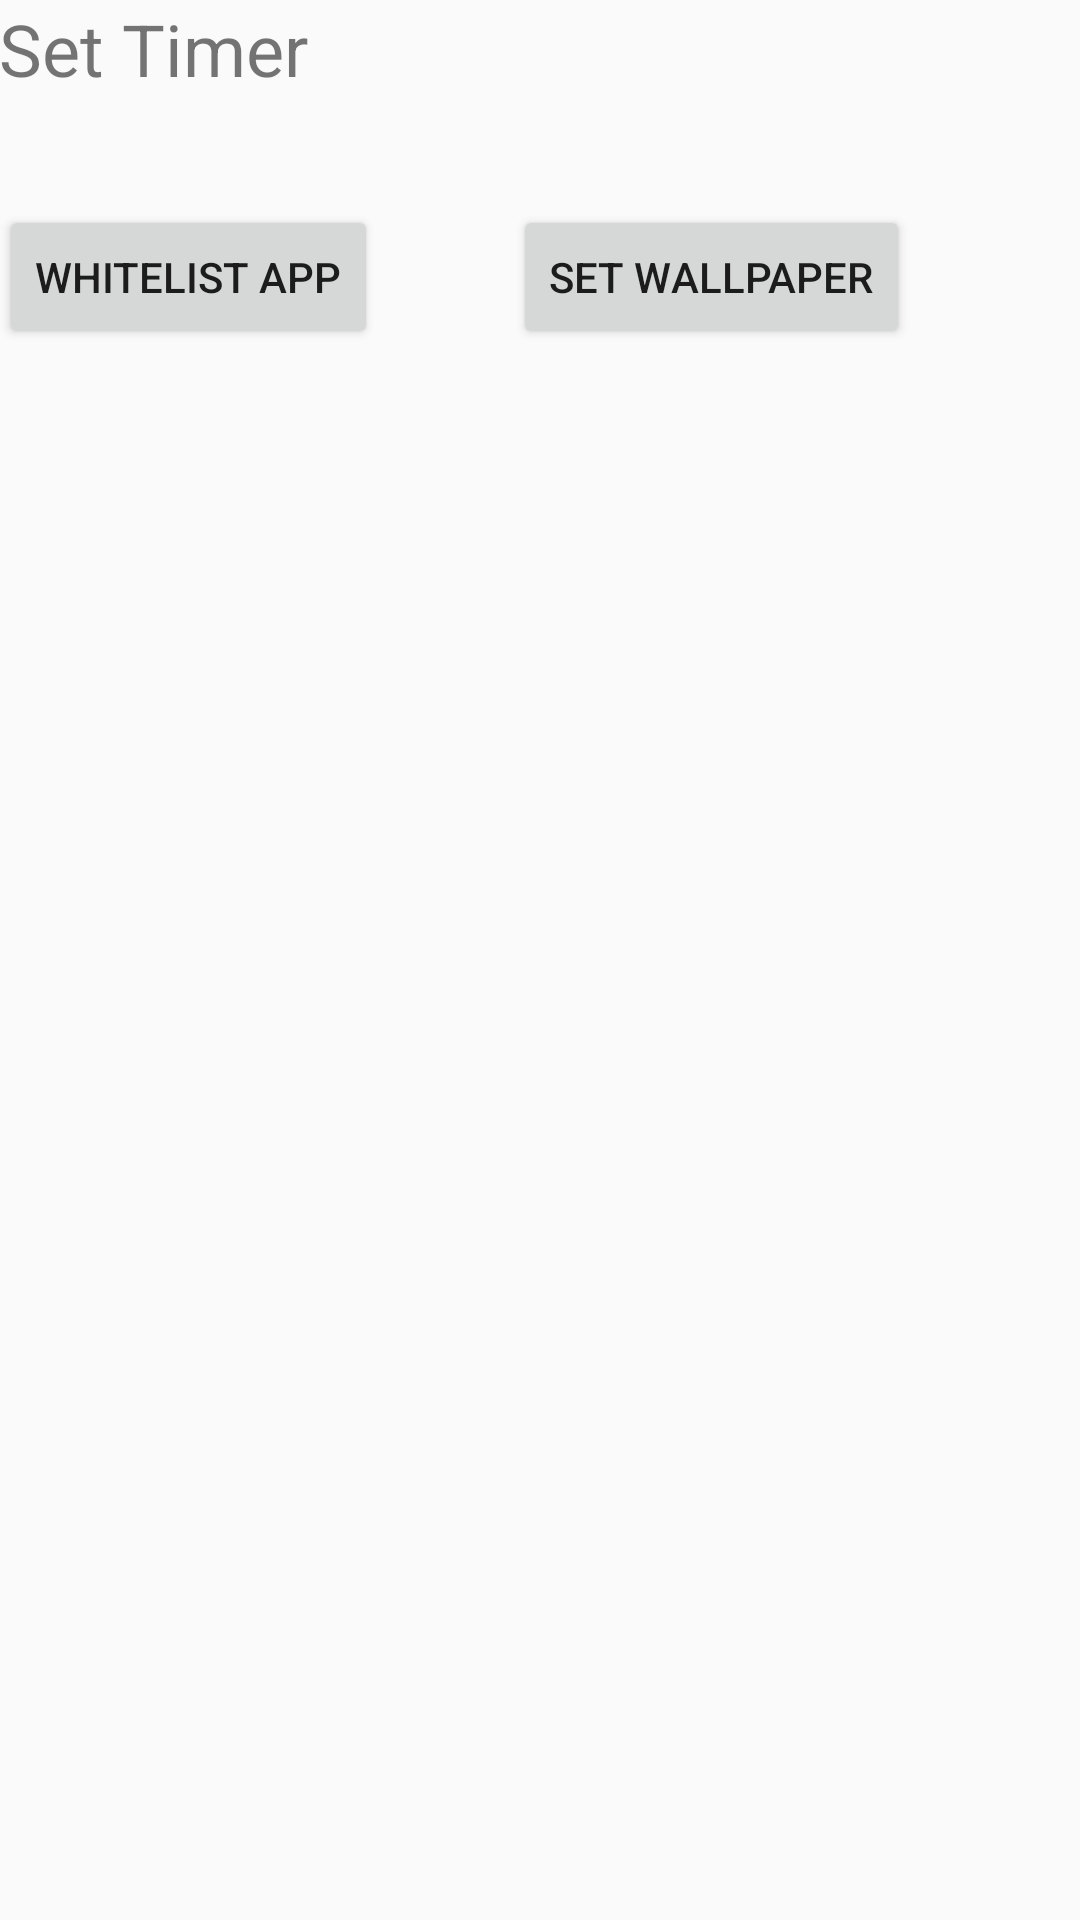

Android layout source for this screen:
<!-- AndroidManifest.xml: application theme AppTheme -->
<!-- res/layout/activity_main.xml -->
<?xml version="1.0" encoding="utf-8"?>
<LinearLayout xmlns:android="http://schemas.android.com/apk/res/android"
    xmlns:tools="http://schemas.android.com/tools"
    android:id="@+id/activity_main"
    android:layout_width="match_parent"
    android:layout_height="match_parent"
    android:paddingBottom="@dimen/activity_vertical_margin"
    android:paddingLeft="@dimen/activity_horizontal_margin"
    android:paddingRight="@dimen/activity_horizontal_margin"
    android:paddingTop="@dimen/activity_vertical_margin"
    android:orientation="vertical"
    tools:context="nev.com.concentrate.MainActivity">

    <RelativeLayout
        android:layout_width="match_parent"
        android:layout_height="wrap_content">
        <TextView
            android:layout_width="wrap_content"
            android:layout_height="wrap_content"
            android:text="Set Timer "
            android:textSize="24dp"
            android:id="@+id/time"/>

        <Button
            android:text="Whitelist App"
            android:layout_width="wrap_content"
            android:layout_height="wrap_content"
            android:id="@+id/button"
            android:layout_marginTop="36dp"
            android:layout_below="@+id/time"
            android:layout_alignParentStart="true" />


        <Button
            android:text="Set Wallpaper"
            android:layout_width="wrap_content"
            android:layout_height="wrap_content"
            android:layout_alignTop="@+id/button"
            android:layout_toEndOf="@+id/button"
            android:layout_marginStart="45dp"
            android:id="@+id/setwallpaper" /></RelativeLayout>

    <ListView
        android:layout_width="match_parent"
        android:layout_height="match_parent"
        android:layout_alignBottom="@+id/setwallpaper"
        android:layout_below="@+id/button"
        android:id="@+id/selectedlist"/>


</LinearLayout>
<!-- resources referenced by this layout -->
<resources>
  <style name="AppTheme" parent="Theme.AppCompat.Light.DarkActionBar">
          
          <item name="colorPrimary">@color/colorPrimary</item>
          <item name="colorPrimaryDark">@color/colorPrimaryDark</item>
          <item name="colorAccent">@color/colorAccent</item>
      </style>
  <!-- not gathered from this repository: default colours our renderer supplied (Android Studio template values) -->
  <color name="colorPrimary">#FF6200EE</color>
  <color name="colorPrimaryDark">#FF3700B3</color>
  <color name="colorAccent">#FF03DAC5</color>
</resources>
